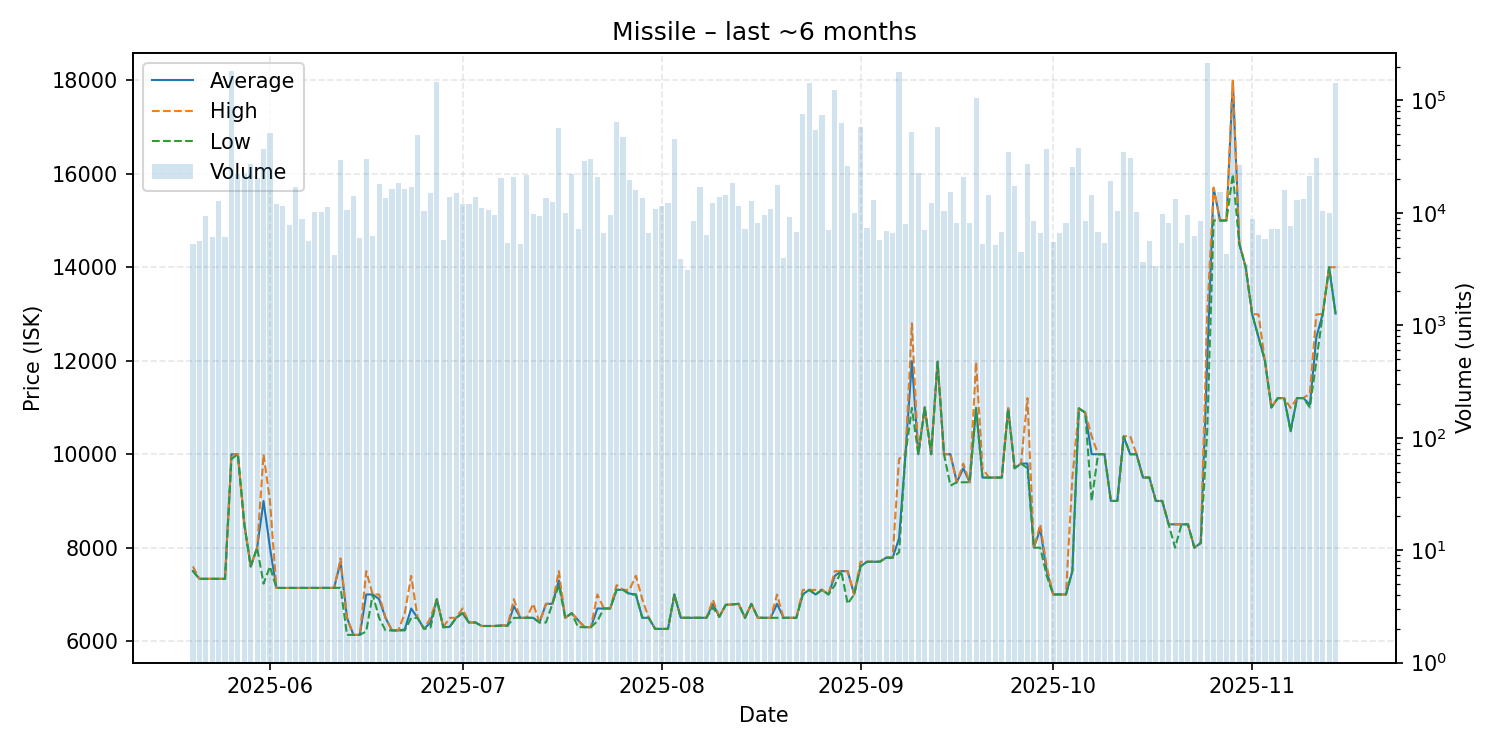

The file beside this chart, header and first rows:
date, average, highest, lowest, order_count, volume
2025-05-20, 7502, 7599, 7500, 66, 5276
2025-05-21, 7334, 7334, 7334, 47, 5602
2025-05-22, 7334, 7334, 7334, 62, 9384
2025-05-23, 7335, 7335, 7334, 56, 6061
2025-05-24, 7334, 7334, 7334, 61, 12658
2025-05-25, 7334, 7334, 7334, 72, 6079
2025-05-26, 9998, 9998, 9899, 101, 184002
2025-05-27, 9999, 9999, 9999, 70, 22077
2025-05-28, 8508, 8510, 8508, 57, 22498
2025-05-29, 7597, 7597, 7597, 63, 27372
2025-05-30, 8000, 8000, 7999, 74, 20608
2025-05-31, 8999, 9999, 7230, 68, 36994
2025-06-01, 7999, 8999, 7599, 95, 51792
2025-06-02, 7139, 7139, 7139, 68, 11889
2025-06-03, 7139, 7139, 7139, 84, 11554
2025-06-04, 7138, 7138, 7138, 72, 7795
2025-06-05, 7139, 7139, 7139, 50, 16869
2025-06-06, 7140, 7140, 7140, 68, 8803
2025-06-07, 7140, 7140, 7140, 61, 5571
2025-06-08, 7140, 7140, 7140, 84, 10197
2025-06-09, 7140, 7140, 7140, 71, 10171
2025-06-10, 7140, 7140, 7140, 65, 11332
2025-06-11, 7142, 7142, 7142, 61, 4211
2025-06-12, 7700, 7771, 7142, 82, 29252
2025-06-13, 6499, 6499, 6135, 59, 10530
2025-06-14, 6135, 6135, 6135, 89, 14169
2025-06-15, 6135, 6135, 6135, 83, 5940
2025-06-16, 6999, 7499, 6209, 81, 30151
2025-06-17, 7000, 7000, 7000, 67, 6289
2025-06-18, 6899, 6999, 6500, 75, 18007
2025-06-19, 6500, 6500, 6230, 113, 13534
2025-06-20, 6230, 6230, 6230, 104, 16174
2025-06-21, 6230, 6230, 6230, 102, 18619
2025-06-22, 6251, 6599, 6230, 150, 16371
2025-06-23, 6699, 7397, 6498, 81, 16979
2025-06-24, 6498, 6498, 6498, 104, 48957
2025-06-25, 6264, 6264, 6264, 85, 10389
2025-06-26, 6398, 6499, 6290, 86, 15097
2025-06-27, 6898, 6898, 6898, 67, 146006
2025-06-28, 6299, 6299, 6299, 64, 5722
2025-06-29, 6308, 6499, 6304, 96, 13965
2025-06-30, 6500, 6500, 6500, 90, 15093
2025-07-01, 6600, 6700, 6600, 80, 11933
2025-07-02, 6400, 6400, 6400, 63, 12028
2025-07-03, 6400, 6400, 6400, 58, 13912
2025-07-04, 6325, 6325, 6325, 66, 11152
2025-07-05, 6325, 6325, 6325, 92, 10686
2025-07-06, 6325, 6325, 6325, 80, 9505
2025-07-07, 6339, 6346, 6329, 76, 20270
2025-07-08, 6330, 6330, 6330, 77, 5400
2025-07-09, 6749, 6899, 6499, 74, 21045
2025-07-10, 6500, 6500, 6500, 54, 5301
2025-07-11, 6500, 6500, 6500, 94, 21885
2025-07-12, 6500, 6799, 6500, 108, 9694
2025-07-13, 6400, 6400, 6400, 91, 9466
2025-07-14, 6799, 6799, 6400, 52, 13625
2025-07-15, 6799, 6799, 6799, 64, 12473
2025-07-16, 7299, 7499, 7200, 65, 57252
2025-07-17, 6500, 6500, 6500, 55, 9996
2025-07-18, 6600, 6600, 6600, 71, 22401
... 119 more rows
